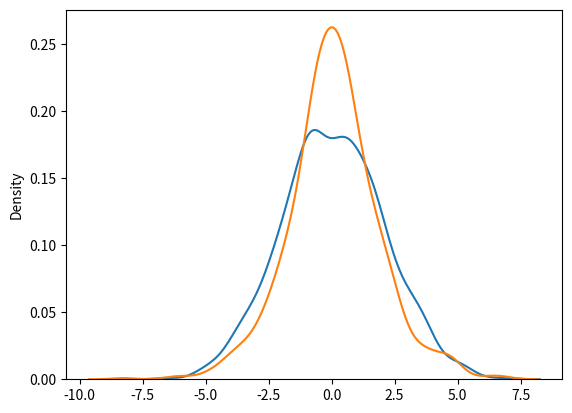

Here is the Python script that generated this plot:
import os
from numpy import histogram, random, size
from matplotlib import pyplot as plt
import seaborn as sns
os.system("cls")

x = random.logistic(loc=1, scale= 2, size=(2,3))
print(x)
print()

# sns.distplot(random.logistic(size=1000), hist=False)
# plt.show()
# print()

sns.distplot(random.normal(scale=2, size=1000), hist=False, label='normal')
sns.distplot(random.logistic(size=1000), hist=False, label='logistic')
plt.show()